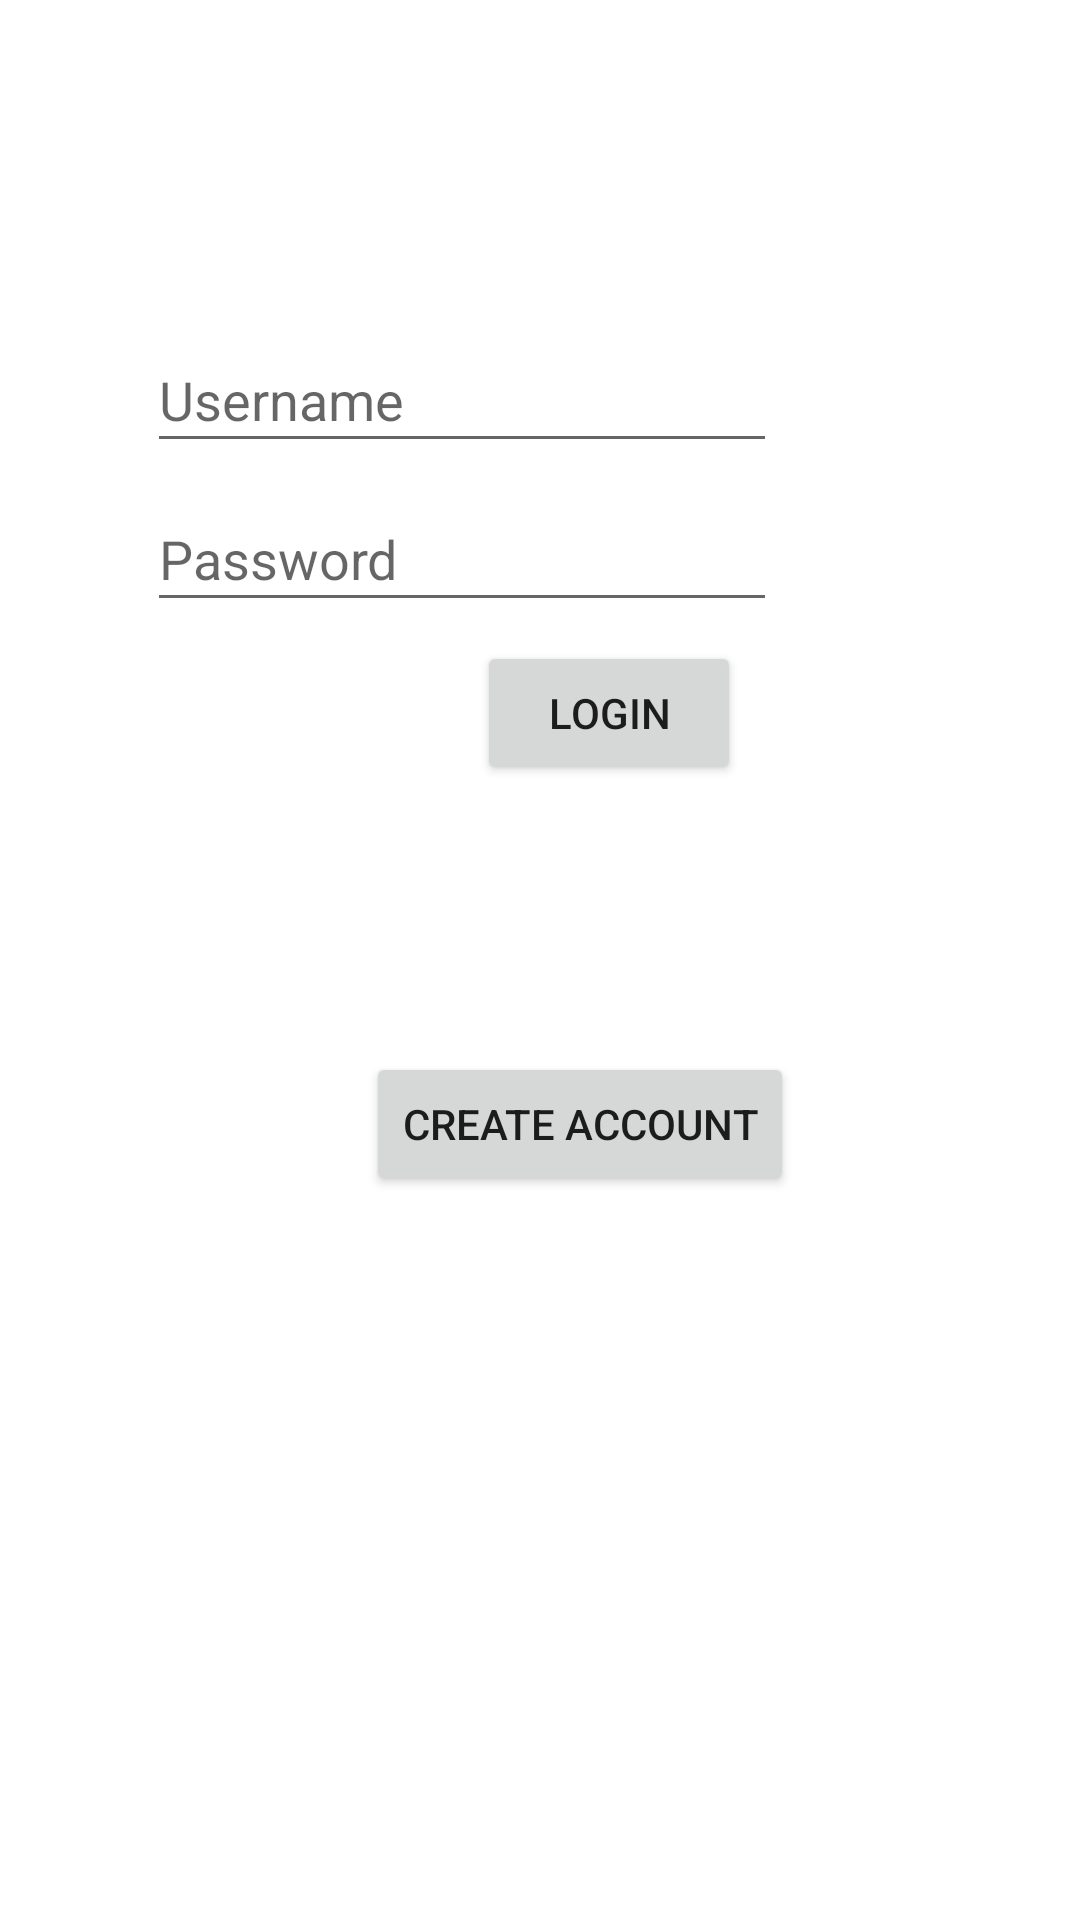

This screen was rendered from an Android layout file. Write that file and the resources it references.
<!-- AndroidManifest.xml: application theme Theme.TurtleTalk -->
<!-- res/layout/activity_main.xml -->
<?xml version="1.0" encoding="utf-8"?>
<androidx.constraintlayout.widget.ConstraintLayout xmlns:android="http://schemas.android.com/apk/res/android"
    xmlns:app="http://schemas.android.com/apk/res-auto"
    xmlns:tools="http://schemas.android.com/tools"
    android:layout_width="match_parent"
    android:layout_height="match_parent"
    tools:context=".MainActivity">

    <EditText
        android:id="@+id/login_username"
        android:layout_width="210dp"
        android:layout_height="45dp"
        android:layout_marginStart="101dp"
        android:layout_marginTop="80dp"
        android:layout_marginEnd="101dp"
        android:ems="10"
        android:hint="Username"
        android:inputType="textPersonName"
        app:layout_constraintBottom_toTopOf="@+id/login_password"
        app:layout_constraintEnd_toEndOf="parent"
        app:layout_constraintHorizontal_bias="1.0"
        app:layout_constraintStart_toStartOf="parent"
        app:layout_constraintTop_toTopOf="parent"
        app:layout_constraintVertical_bias="0.0"
        tools:hint="Username" />

    <EditText
        android:id="@+id/login_password"
        android:layout_width="210dp"
        android:layout_height="45dp"
        android:layout_marginStart="101dp"
        android:layout_marginTop="4dp"
        android:layout_marginEnd="101dp"
        android:layout_marginBottom="4dp"
        android:ems="10"
        android:hint="Password"
        android:inputType="textPassword"
        android:translationY="-25dp"
        app:layout_constraintBottom_toTopOf="@+id/login_loginButton"
        app:layout_constraintEnd_toEndOf="parent"
        app:layout_constraintHorizontal_bias="1.0"
        app:layout_constraintStart_toStartOf="parent"
        app:layout_constraintTop_toBottomOf="@+id/login_username" />

    <Button
        android:id="@+id/login_createAccount"
        android:layout_width="wrap_content"
        android:layout_height="wrap_content"
        android:layout_marginStart="122dp"
        android:layout_marginEnd="122dp"
        android:layout_marginBottom="212dp"
        android:text="Create Account"
        app:layout_constraintBottom_toBottomOf="parent"
        app:layout_constraintEnd_toEndOf="parent"
        app:layout_constraintHorizontal_bias="0.0"
        app:layout_constraintStart_toStartOf="parent"
        app:layout_constraintTop_toBottomOf="@+id/login_loginButton" />

    <Button
        android:id="@+id/login_loginButton"
        android:layout_width="wrap_content"
        android:layout_height="wrap_content"
        android:layout_marginStart="159dp"
        android:layout_marginTop="8dp"
        android:layout_marginEnd="164dp"
        android:text="Login"
        android:translationY="-60dp"
        app:layout_constraintBottom_toTopOf="@+id/login_createAccount"
        app:layout_constraintEnd_toEndOf="parent"
        app:layout_constraintHorizontal_bias="0.0"
        app:layout_constraintStart_toStartOf="parent"
        app:layout_constraintTop_toBottomOf="@+id/login_password" />

</androidx.constraintlayout.widget.ConstraintLayout>
<!-- resources referenced by this layout -->
<resources>
  <style name="Theme.TurtleTalk" parent="Theme.MaterialComponents.DayNight.DarkActionBar">
          
          <item name="colorPrimary">@color/purple_500</item>
          <item name="colorPrimaryVariant">@color/purple_700</item>
          <item name="colorOnPrimary">@color/white</item>
          
          <item name="colorSecondary">@color/teal_200</item>
          <item name="colorSecondaryVariant">@color/teal_700</item>
          <item name="colorOnSecondary">@color/black</item>
          
          <item name="android:statusBarColor" tools:targetApi="l">?attr/colorPrimaryVariant</item>
          
      </style>
  <!-- not gathered from this repository: default colours our renderer supplied (Android Studio template values) -->
  <color name="purple_500">#FF6200EE</color>
  <color name="purple_700">#FF3700B3</color>
  <color name="teal_200">#FF03DAC5</color>
  <color name="teal_700">#FF018786</color>
  <color name="black">#FF000000</color>
  <color name="white">#FFFFFFFF</color>
</resources>
